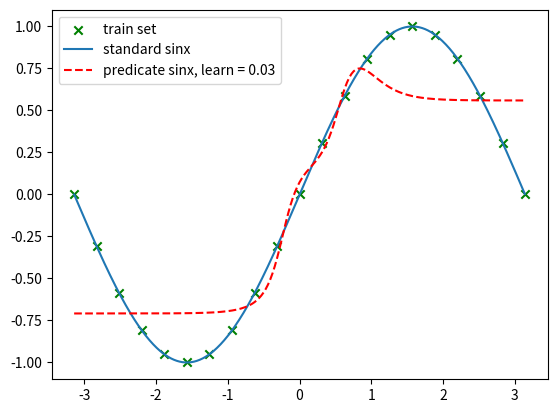

Generate this figure with matplotlib:
import numpy as np
import random
import math
import matplotlib
import pylab

# 相同种子下每次运行生成的随机数相同
random.seed(0)


# 生成(a,b)之间的随机数
def rand(a, b):
    return a + (b - a) * random.random()


# 初始化权值，生成m*n的Weight矩阵，并初始化每一个Weight的值
def generate_w(m, n):
    # m*n 的-1到1之间的随机数矩阵
    w = [0.0] * m
    for i in range(m):
        w[i] = [0.0] * n
        for j in range(n):
            # w[i][j] = rand(-1, -1)
            w[i][j] = rand(-1, 1)
            # w[i][j] = rand(-0.69, 1)  # rand(-1,1) #
    # w = -0.5 + 2 * np.random.random((m, n))
    return w


# 初始化阈值，生成m的数组，并初始化每一个Bias的值
def generate_b(m):
    b = [0.0] * m
    for i in range(m):
        b[i] = rand(-1, 1)
        # b[i] = rand(-2.409, 0.02)
    # b = -1 + 2 * np.random.random(m)
    return b


# tanh激活函数
def tanh(x):
    return np.tanh(x)


# tanh函数的梯度函数
def tanh_derivative(x):
    return 1 - np.tanh(x) * np.tanh(x)


class BP:
    def __init__(self):
        # 输入神经元数
        self.input_n = 0
        # 输入神经元数组
        self.input_cells = []
        # 输出神经元数
        self.output_m = 0
        # 输出神经元数组
        self.output_cells = []
        # 输入层到隐藏层权值数组
        self.input_w = []
        # 隐藏层到输出层权值数组
        self.output_w = []
        # 输出层的Bias
        self.output_b = []
        # 隐藏层以及，每个隐藏层神经元数
        self.hidden_set = []
        # 隐藏层之间的weight数组
        self.hidden_w = []
        # 隐藏层的Bias
        self.hidden_b = []
        # 隐藏层的输出数组
        self.hidden_results = []
        # 输出层的delta调整值数组
        self.output_delta = []
        # 隐藏层的delta调整值数组
        self.hidden_delta = []

    '''
    初始化输入层，隐藏层，输出层数组
    input_n 输入神经元数
    output_m 输出神经元数
    hidden_set 隐藏层每一层神经元数
    input_n是定义输入的参数个数，但并不等于输入层神经元个数，
    self.input_n等于输入的参数input_n+1,
    原因是需要新增一个神经元用来调节bias，
    且这个神经元的输入值记为1，
    这样就可以通过用output_delta来调节input_b了
    '''

    def setup(self, input_n, output_m, hidden_set):
        self.input_n = input_n
        # self.input_n = input_n + 1  # 输入层个数加上一个Bias值
        self.output_m = output_m
        self.hidden_set = [0.0] * len(hidden_set)
        # for i in range(len(hidden_set)):
        #     self.hidden_set[i] = hidden_set[i] + 1  # 隐藏层最后加上一个Bias值
        for i in range(len(hidden_set)):
            self.hidden_set[i] = hidden_set[i]  # 隐藏层最后加上一个Bias值
        self.input_cells = [1.0] * self.input_n
        self.output_cells = [1.0] * self.output_m
        # 初始化weights，input的bais用的是hidden_b[0]
        self.input_w = generate_w(self.input_n, self.hidden_set[0])
        # 输出层weights和bias
        self.output_w = generate_w(self.hidden_set[len(hidden_set) - 1], self.output_m)
        self.output_b = generate_b(self.output_m)
        # 隐藏层weights和bias
        self.hidden_w = [0.0] * (len(self.hidden_set) - 1)
        for i in range(len(self.hidden_set) - 1):
            self.hidden_w[i] = generate_w(self.hidden_set[i], self.hidden_set[i + 1])
        self.hidden_b = [0.0] * len(self.hidden_set)
        for i in range(len(self.hidden_set)):
            self.hidden_b[i] = generate_b(self.hidden_set[i])
        self.hidden_results = [0.0] * (len(self.hidden_set))

    '''
    向前传播
    Sj = tanh((Σi=前一层输入神经元个数weight[i][j] * input[i]) + bias[j])
    '''

    def forward(self, input):
        for i in range(len(input)):
            self.input_cells[i] = input[i]
        # 输入层到第一层隐藏层
        self.hidden_results[0] = [0.0] * self.hidden_set[0]
        for i in range(self.input_n):
            result_i = 0.0
            for j in range(len(self.input_cells)):  # self.input_n
                result_i += self.input_cells[j] * self.input_w[j][i]
            self.hidden_results[0][i] = tanh(result_i + self.hidden_b[0][i])

        # 隐藏层之间，result从第二层开始
        for k in range(len(self.hidden_set) - 1):
            self.hidden_results[k + 1] = [0.0] * self.hidden_set[k + 1]
            for i in range(self.hidden_set[k + 1]):
                result_k1_j = 0.0
                for j in range(self.hidden_set[k]):
                    result_k1_j += self.hidden_results[k][j] * self.hidden_w[k][j][i]
                self.hidden_results[k + 1][i] = tanh(result_k1_j + self.hidden_b[k + 1][i])

        # 最后一层隐藏层到输出层
        self.output_cells = [0.0] * self.output_m
        for i in range(self.output_m):
            result_i = 0.0
            for j in range(self.hidden_set[len(self.hidden_set) - 1]):
                result_i += self.output_w[j][i] * self.hidden_results[len(self.hidden_set) - 1][j]
            self.output_cells[i] = tanh(result_i + self.output_b[i])
        return self.output_cells[:]

    '''
    dj : 实际输出
    yj : 期望输出
    φ(x) : 激活函数
    总误差函数E(w,b) = 0.5*∑(dj-yj)*(dj-yj)
    根据梯度下降法，对E(w,b)分别对w, b 求偏导
    计算得到局部梯度δj
    j是输出层节点的时候，δj=(dj-yj)φ'(Sj)
    j是隐藏层节点的时候，δj=∑(i-∞)(δi · Wij)φ'(Sj)  注：δi 符合上一个公式
    '''

    def calculate_delta(self, expect):
        # 最后一层隐藏层层到输出层
        self.output_delta = [0.0] * self.output_m
        for i in range(self.output_m):
            self.output_delta[i] = (expect[i] - self.output_cells[i]) * tanh_derivative(self.output_cells[i])
        # 隐藏层之间(包含输入层到第一层隐藏层，k=0)，从最后一层向前计算delta
        tmp_delta = self.output_delta
        tmp_w = self.output_w
        self.hidden_delta = [0.0] * len(self.hidden_set)
        k = len(self.hidden_set) - 1
        while k >= 0:
            self.hidden_delta[k] = [0.0] * (self.hidden_set[k])
            # δj=∑i( · Wij)φj'(Sj)
            for i in range(self.hidden_set[k]):
                error = 0.0
                for j in range(len(tmp_delta)):
                    error += tmp_delta[j] * tmp_w[i][j]
                self.hidden_delta[k][i] = tanh_derivative(self.hidden_results[k][i]) * error
            k -= 1
            if k >= 0:
                tmp_delta = self.hidden_delta[k + 1]
                tmp_w = self.hidden_w[k]
            else:
                break

    '''
    更新weight
    μ 为学习率，即每次权值调整的rate
    W'ij= Wij - μ* δij*Xi
    '''

    def update_weight(self, μ):
        # 更新隐藏层到输出层的output_w
        k = len(self.hidden_set) - 1
        for i in range(self.hidden_set[k]):
            for j in range(self.output_m):
                self.output_w[i][j] += μ * self.output_delta[j] * self.hidden_results[k][i]
        # 更新隐藏层之间的hidden_w,从最后一层向前更新
        while k > 0:
            for i in range(self.hidden_set[k - 1]):
                for j in range(self.hidden_set[k]):
                    self.hidden_w[k - 1][i][j] += μ * self.hidden_delta[k][j] * self.hidden_results[k - 1][i]
            k -= 1
        # 更新输入层到隐藏层的input_w
        for i in range(self.input_n):
            for j in range(self.hidden_set[0]):
                self.input_w[i][j] += μ * self.hidden_delta[0][j] * self.input_cells[i]

    '''
    更新bias
    μ 为学习率，即每次权值调整的rate
    B'ij= Bij - μ* δij
    '''

    def update_bias(self, μ):
        # 更新输出层Bias
        for i in range(self.output_m):
            self.output_b[i] += μ * self.output_delta[i]
        # 更新隐藏层Bias
        k = len(self.hidden_set) - 1
        while k >= 0:
            for i in range(self.hidden_set[k]):
                self.hidden_b[k][i] += μ * self.hidden_delta[k][i]
            k -= 1

    '''
    反向传播算法对训练集进行训练
    repeat：
        向前传播，计算output_cells
        反向传播，计算δ, 更新weight和bias
    '''

    def bp(self, tests, tests_res, learn=0.05, limit=100000):
        for j in range(limit):
            for i in range(len(tests)):
                self.forward(tests[i])
                self.calculate_delta(tests_res[i])
                self.update_weight(learn)
                self.update_bias(learn)

    # 得到训练集
    def train_set(self):
        train = []
        train_res = []
        for i in range(-10, 11, 1):
            train.append([i * math.pi / 10])
            train_res.append(np.sin([i * math.pi / 10]))

        return train, train_res

    # 得到测试集
    def test_set(self):
        test = []
        test_res = []
        for i in range(-100, 101, 1):
            test.append([i * math.pi / 100])
            test_res.append(np.sin([i * math.pi / 100]))
        return test, test_res

    # 计算损失值
    def loss(self, output, expect):
        error = 0.0
        for i in range(len(expect)):
            error += 0.5 * (output[i] - expect[i]) * (output[i] - expect[i])

        return error

    # 计算预测结果的平均误差
    def loss_average(self, tests, expects):
        error = 0.0
        predicate_res = []
        for i in range(len(tests)):
            predicate_res.append(self.forward(tests[i]))
            error += self.loss(self.output_cells, expects[i])
        error_average = error / len(tests)
        return error_average, predicate_res

    # 测试
    def predicate(self):
        learn = 0.03
        times = 3000
        train, train_res = self.train_set()
        self.setup(1, 1, [10, 5, 5,5])
        self.bp(train, train_res, learn, times)

        test, test_res = self.test_set()
        error_average, predicate_res = self.loss_average(test, test_res)
        print(error_average)

        # 画图
        pylab.plt.scatter(train, train_res, marker='x', color='g', label='train set')

        x = np.arange(-1 * np.pi, np.pi, 0.01)
        x = x.reshape((len(x), 1))
        y = np.sin(x)
        pylab.plot(x, y, label='standard sinx')

        pylab.plot(test, predicate_res, label='predicate sinx, learn = '+str(learn), linestyle='--', color='r')

        pylab.plt.legend(loc='best')
        pylab.plt.show()


if __name__ == '__main__':
    bp = BP()
    bp.predicate()
